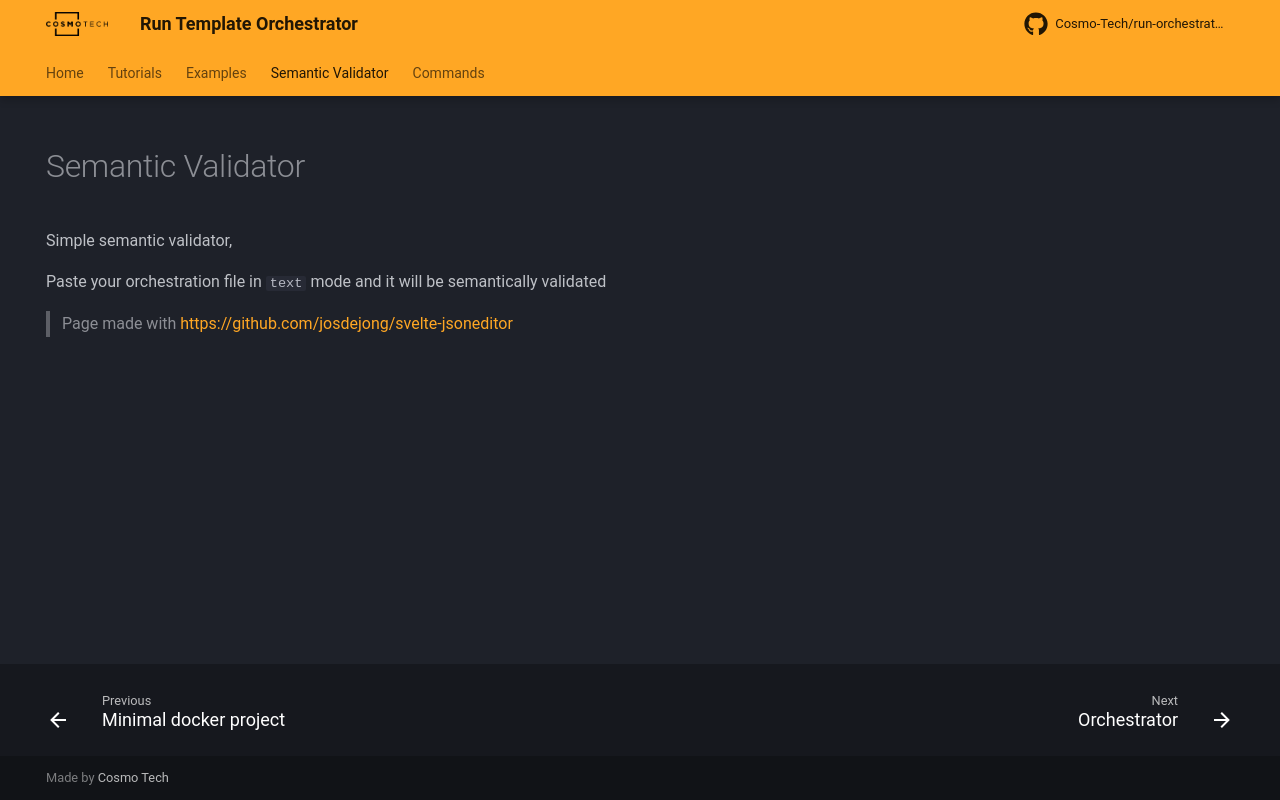

repository: Cosmo-Tech/run-orchestrator · page: 2.1.0/Validator/index.html · generator: mkdocs

---
hide:
  - path
  - toc
  - navigation
---
# Semantic Validator

Simple semantic validator,

Paste your orchestration file in `text` mode and it will be semantically validated

<div id="jsoneditor"></div>

<script type="module" markdown>
      import { JSONEditor, createAjvValidator } from 'https://cdn.jsdelivr.net/npm/vanilla-jsoneditor/standalone.js';

      const schema = {
--8<-- "cosmotech/orchestrator/schema/run_template_json_schema.json:3"

      const schemaDefinitions = {

      }

      const content = {
        json:
--8<-- "examples/simple.json"
,
        text: undefined
      }

      // create the editor
      const target = document.getElementById('jsoneditor')
      const editor = new JSONEditor({
        target: document.getElementById('jsoneditor'),
        props: {
          content,
          onChange: (update) => console.log('onChange', update),
          validator: createAjvValidator({ schema, schemaDefinitions })
        }
      })
    </script>

> Page made with [https://github.com/josdejong/svelte-jsoneditor](https://github.com/josdejong/svelte-jsoneditor)
